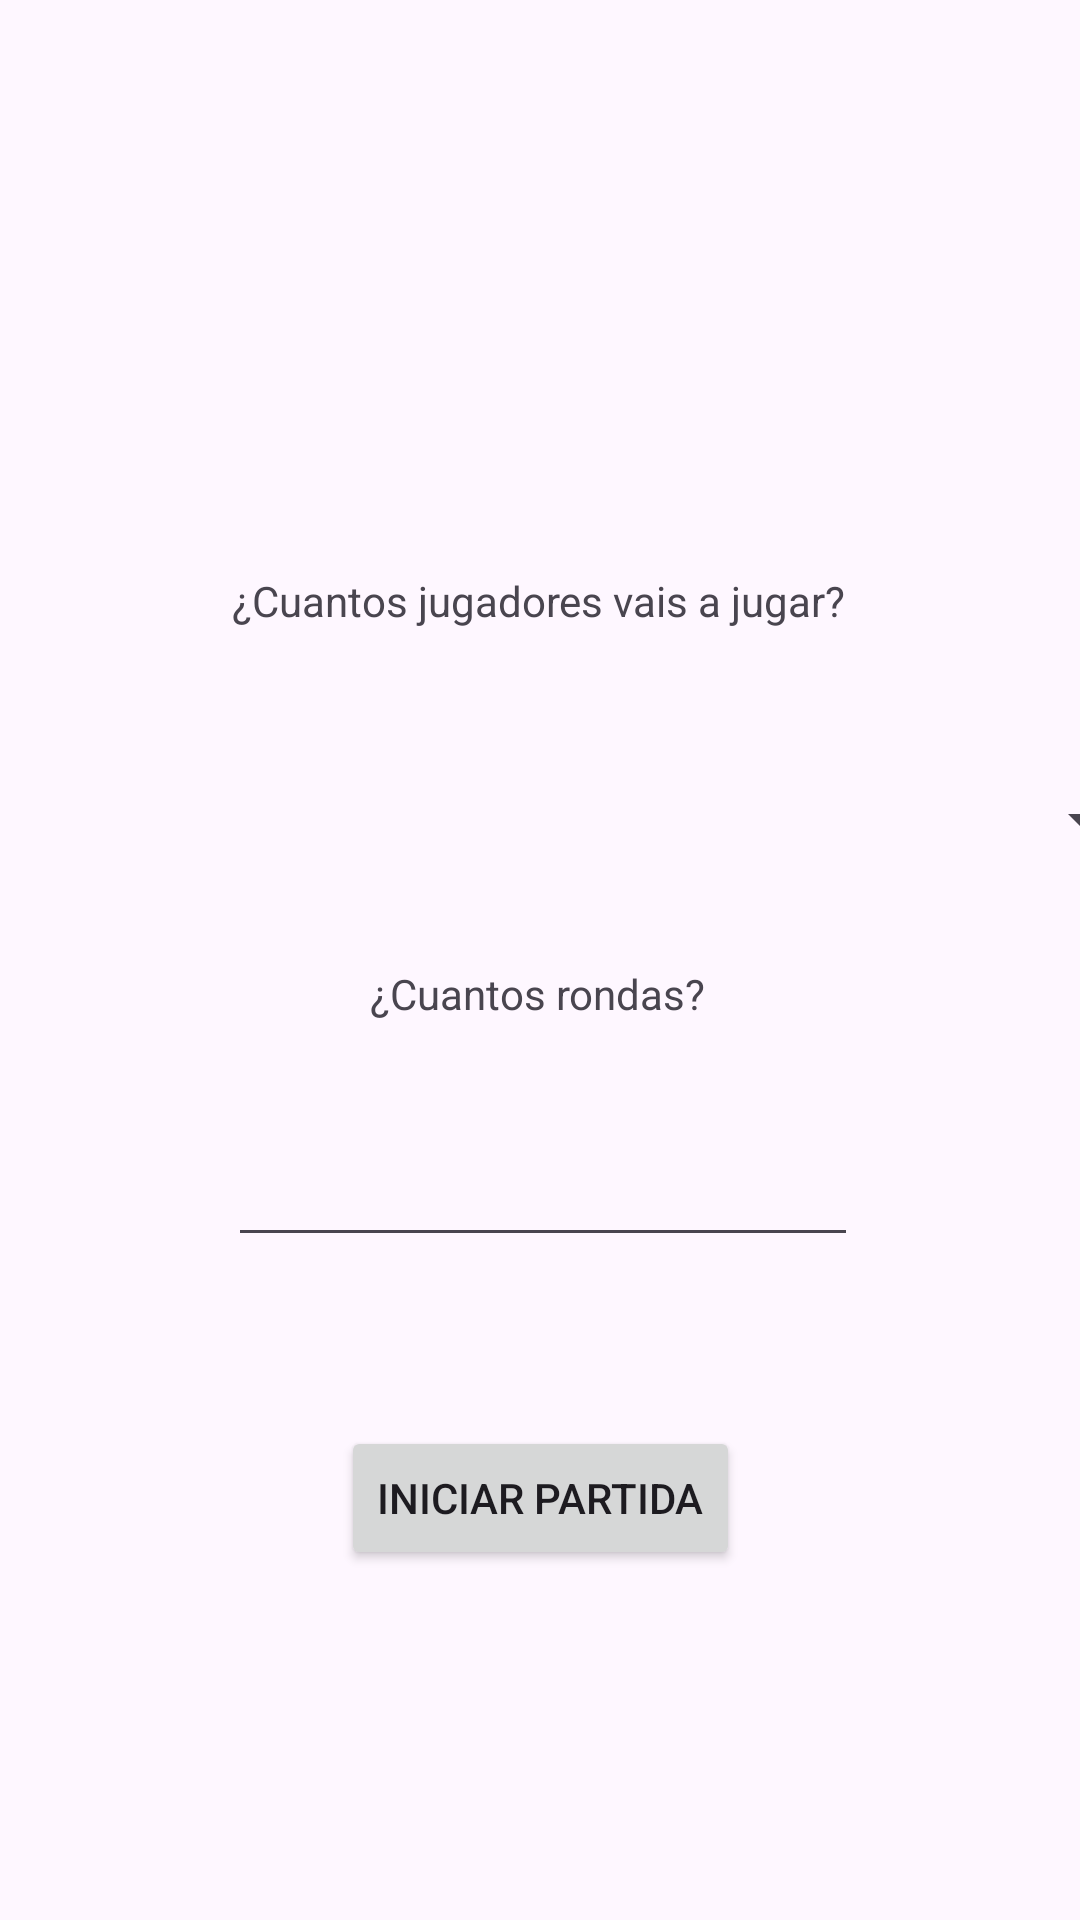

Write the Android layout XML for this screen, with the resource values it uses.
<!-- AndroidManifest.xml: application theme Theme.PIG_ALEJANDRO_STROHUSH_LOYISH -->
<!-- res/layout/activity_main.xml -->
<?xml version="1.0" encoding="utf-8"?>
<androidx.constraintlayout.widget.ConstraintLayout xmlns:android="http://schemas.android.com/apk/res/android"
    xmlns:app="http://schemas.android.com/apk/res-auto"
    xmlns:tools="http://schemas.android.com/tools"
    android:id="@+id/main"
    android:layout_width="match_parent"
    android:layout_height="match_parent"
    tools:context=".MainActivity">

    <Button
        android:id="@+id/confirmarJugadores"
        android:layout_width="wrap_content"
        android:layout_height="wrap_content"
        android:text="Iniciar partida"
        app:layout_constraintBottom_toBottomOf="parent"
        app:layout_constraintEnd_toEndOf="parent"
        app:layout_constraintHorizontal_bias="0.501"
        app:layout_constraintStart_toStartOf="parent"
        app:layout_constraintTop_toTopOf="parent"
        app:layout_constraintVertical_bias="0.803" />

    <TextView
        android:id="@+id/textView2"
        android:layout_width="wrap_content"
        android:layout_height="wrap_content"
        android:text="¿Cuantos jugadores vais a jugar?"
        app:layout_constraintBottom_toBottomOf="parent"
        app:layout_constraintEnd_toEndOf="parent"
        app:layout_constraintHorizontal_bias="0.497"
        app:layout_constraintStart_toStartOf="parent"
        app:layout_constraintTop_toTopOf="parent"
        app:layout_constraintVertical_bias="0.307" />

    <TextView
        android:id="@+id/textView"
        android:layout_width="wrap_content"
        android:layout_height="wrap_content"
        android:text="¿Cuantos rondas?"
        app:layout_constraintBottom_toBottomOf="parent"
        app:layout_constraintEnd_toEndOf="parent"
        app:layout_constraintHorizontal_bias="0.497"
        app:layout_constraintStart_toStartOf="parent"
        app:layout_constraintTop_toTopOf="parent"
        app:layout_constraintVertical_bias="0.518" />

    <Spinner
        android:id="@+id/cantidadJugadores"
        android:layout_width="409dp"
        android:layout_height="wrap_content"
        app:layout_constraintBottom_toBottomOf="parent"
        app:layout_constraintEnd_toEndOf="parent"
        app:layout_constraintStart_toStartOf="parent"
        app:layout_constraintTop_toTopOf="parent"
        app:layout_constraintVertical_bias="0.424" />

    <EditText
        android:id="@+id/cantidadRondas"
        android:layout_width="wrap_content"
        android:layout_height="wrap_content"
        android:ems="10"
        android:inputType="numberSigned"
        app:layout_constraintBottom_toBottomOf="parent"
        app:layout_constraintEnd_toEndOf="parent"
        app:layout_constraintHorizontal_bias="0.507"
        app:layout_constraintStart_toStartOf="parent"
        app:layout_constraintTop_toTopOf="parent"
        app:layout_constraintVertical_bias="0.631" />

</androidx.constraintlayout.widget.ConstraintLayout>
<!-- resources referenced by this layout -->
<resources>
  <style name="Theme.PIG_ALEJANDRO_STROHUSH_LOYISH" parent="Base.Theme.PIG_ALEJANDRO_STROHUSH_LOYISH" />
  <style name="Base.Theme.PIG_ALEJANDRO_STROHUSH_LOYISH" parent="Theme.Material3.DayNight.NoActionBar">
          
          
      </style>
</resources>
